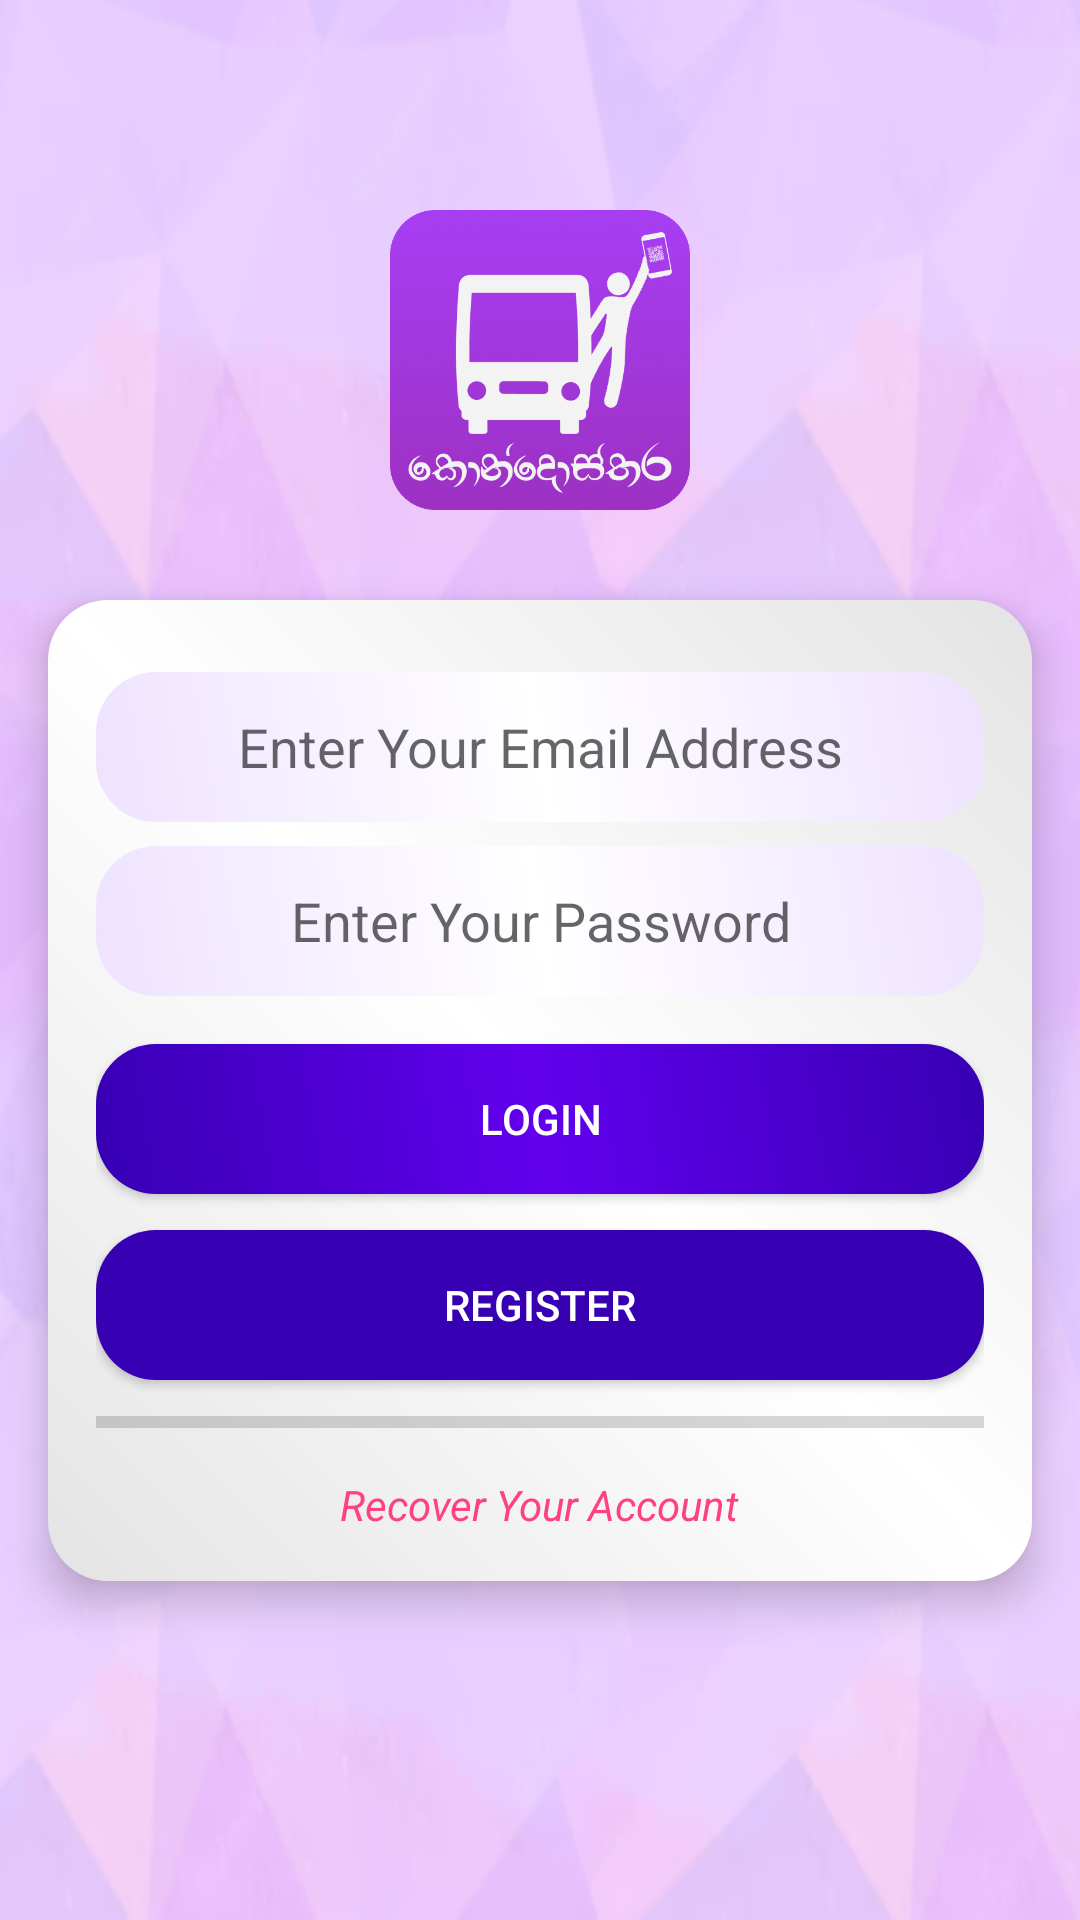

Layout XML and referenced resources for this Android screen:
<!-- AndroidManifest.xml: activity theme Theme.MyApplication -->
<!-- res/layout/fragment_login.xml -->
<?xml version="1.0" encoding="utf-8"?>
<RelativeLayout xmlns:android="http://schemas.android.com/apk/res/android"
    android:layout_width="match_parent"
    android:layout_height="match_parent"
    android:background="@drawable/back">
    <ImageView
        android:layout_width="100dp"
        android:layout_height="100dp"
        android:src="@drawable/logo__1_"
        android:layout_centerHorizontal="true"
        android:layout_marginTop="70dp"
        android:scaleType="centerCrop"/>
<LinearLayout
    xmlns:tools="http://schemas.android.com/tools"
    android:layout_width="match_parent"
    android:layout_height="wrap_content"
    android:layout_gravity="center"
    android:gravity="center"
    android:orientation="vertical"
    tools:context=".fragments.LoginFragment"
    android:background="@drawable/gradient_background"
    android:elevation="8dp"
    android:layout_marginStart="16dp"
    android:layout_marginTop="200dp"
    android:layout_marginEnd="16dp"
    android:layout_marginBottom="16dp"
    android:padding="16dp">


    <EditText
        android:id="@+id/editTextTextEmailAddress"
        android:layout_width="match_parent"
        android:layout_height="50dp"
        android:layout_marginTop="8dp"
        android:background="@drawable/edittext_background"
        android:autofillHints="@string/hintemail"
        android:gravity="center"
        android:hint="@string/hintemail"
        android:inputType="textEmailAddress"
        android:textColor="#FFFFFF" />

    <EditText
        android:id="@+id/editTextTextPassword"
        android:layout_width="match_parent"
        android:layout_height="50dp"
        android:layout_marginTop="8dp"
        android:background="@drawable/edittext_background"
        android:autofillHints="@string/hintpassword"
        android:gravity="center"
        android:hint="@string/hintpassword"
        android:inputType="textPassword"
        android:textColor="#FFFFFF" />

    <Button
        android:id="@+id/loginBtn"
        android:layout_width="match_parent"
        android:layout_height="50dp"
        android:layout_marginTop="16dp"
        android:text="@string/txtlogin"
        android:background="@drawable/login_button_background"
        android:textColor="#FFFFFF"
         />

    <Button
        android:id="@+id/regBtn"
        android:layout_width="match_parent"
        android:layout_height="50dp"
        android:layout_marginTop="12dp"
        android:backgroundTint="@color/purple_700"
        android:background="@drawable/register_button_background"
        android:textColor="#FFFFFF"
        android:text="@string/regBtn" />

    <ProgressBar
        android:id="@+id/progressBar"
        style="?android:attr/progressBarStyleHorizontal"
        android:layout_width="match_parent"
        android:layout_height="4dp"
        android:layout_marginTop="12dp"
        android:progressTint="#FF4081" />

    <TextView
        android:id="@+id/textView"
        android:layout_width="wrap_content"
        android:layout_height="wrap_content"
        android:layout_gravity="center"
        android:gravity="center"
        android:text="@string/txtacrecover"
        android:textStyle="italic"
        android:textColor="#FF4081"
        android:layout_marginTop="16dp"/>
</LinearLayout>
</RelativeLayout>
<!-- resources referenced by this layout -->
<resources>
  <color name="purple_700">#FF3700B3</color>
  <!-- drawable back: png bitmap (drawable, 118641 bytes) -->
  <!-- drawable edittext_background (drawable) -->
  <?xml version="1.0" encoding="utf-8"?>
  <shape xmlns:android="http://schemas.android.com/apk/res/android">
      <corners android:radius="20dp"/>
      
      <gradient
          android:angle="45"
          android:startColor="@color/purple_250"
          android:centerColor="@color/white"
          android:endColor="@color/purple_250"/>
  </shape>
  <!-- drawable gradient_background (drawable) -->
  <?xml version="1.0" encoding="utf-8"?>
  <shape xmlns:android="http://schemas.android.com/apk/res/android">
      <corners android:radius="20dp"/>
      
      <gradient
          android:angle="45"
          android:startColor="@color/white1"
          android:centerColor="@color/white"
          android:endColor="@color/white1"/>
  
  </shape>
  <!-- drawable login_button_background (drawable) -->
  <shape xmlns:android="http://schemas.android.com/apk/res/android">
      <gradient
          android:angle="45"
          android:startColor="@color/purple_700"
          android:centerColor="@color/purple_500"
          android:endColor="@color/purple_700"/>
      <corners android:radius="20dp"/> 
  </shape>
  <!-- drawable logo__1_: png bitmap (drawable, 141438 bytes) -->
  <!-- drawable register_button_background (drawable) -->
  <?xml version="1.0" encoding="utf-8"?>
  <shape xmlns:android="http://schemas.android.com/apk/res/android">
      <corners android:radius="20dp"/>
      
      <gradient
          android:angle="45"
          android:startColor="@color/purple_300"
          android:centerColor="@color/purple_200"
          android:endColor="@color/purple_300"/>
  </shape>
  <string name="hintemail">Enter Your Email Address</string>
  <string name="hintpassword">Enter Your Password</string>
  <string name="regBtn">Register</string>
  <string name="txtacrecover">Recover Your Account</string>
  <string name="txtlogin">LOGIN</string>
  <style name="Theme.MyApplication" parent="Theme.MaterialComponents.DayNight.NoActionBar">
          
          <item name="colorPrimary">@color/purple_500</item>
          <item name="colorPrimaryVariant">@color/purple_200</item>
          <item name="colorOnPrimary">#FFFFFF</item>
          
          <item name="colorSecondary">@color/teal_200</item>
          <item name="colorSecondaryVariant">@color/teal_700</item>
          <item name="colorOnSecondary">@color/black</item>
          
          <item name="android:statusBarColor">?attr/colorPrimaryVariant</item>
          
      </style>
  <color name="purple_250">#EEE2FF</color>
  <color name="white">#FFFFFF</color>
  <color name="white1">#E4E4E4</color>
  <color name="purple_500">#FF6200EE</color>
  <color name="purple_300">#9941FF</color>
  <color name="purple_200">#FFBB86FC</color>
  <color name="teal_200">#FF03DAC5</color>
  <color name="teal_700">#FF018786</color>
  <color name="black">#FF000000</color>
</resources>
